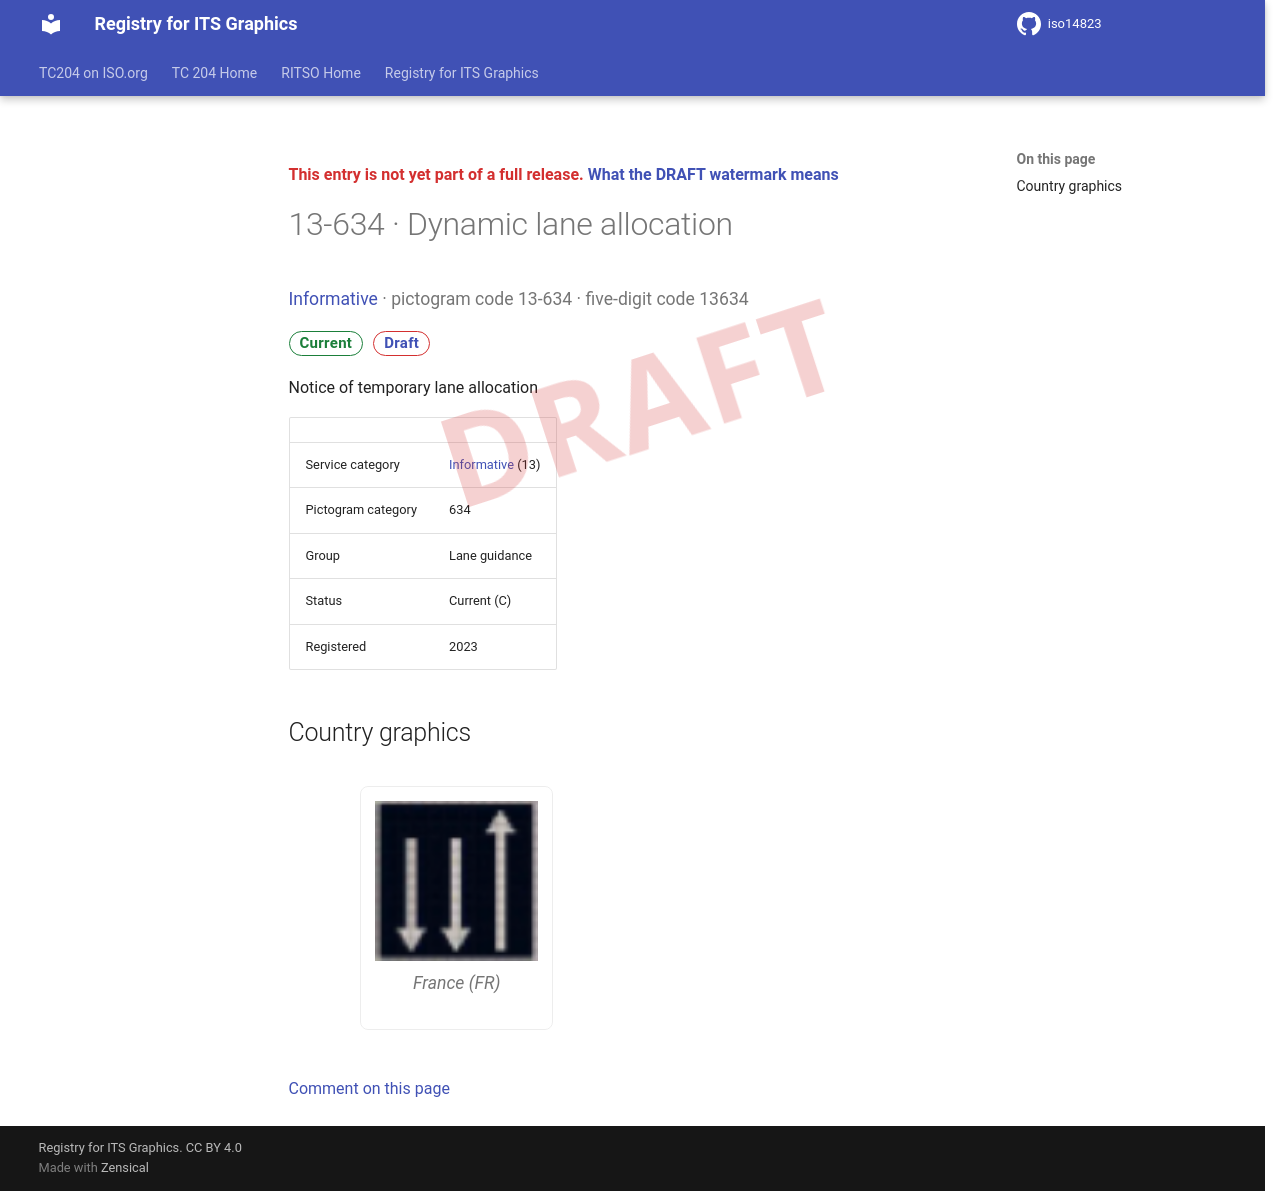

repository: k-vaughn/iso14823 · page: v0.1.0-alpha.1/signs/13-634/index.html · generator: mkdocs

<div class="draft4-watermark" aria-hidden="true"></div>

<p class="draft-note">This entry is not yet part of a full release. <a href="../#draft-watermark">What the DRAFT watermark means</a></p>

# 13-634 · Dynamic lane allocation

<p class="sign-kicker"><a href="../categories/13/">Informative</a> · pictogram code 13-634 · five-digit code 13634</p>
<p class="sign-chips"><span class="chip chip-current">Current</span> <a class="chip chip-draft" href="../#draft-watermark">Draft</a></p>
<p>Notice of temporary lane allocation</p>
| | |
| --- | --- |
| Service category | <a href="../categories/13/">Informative</a> (13) |
| Pictogram category | 634 |
| Group | Lane guidance |
| Status | Current (C) |
| Registered | 2023 |

## Country graphics

<div class="sign-grid">
<figure class="sign-card">
<img src="../graphics/fr/13-634.png" alt="France graphic for Dynamic lane allocation (13-634)" loading="lazy">

<figcaption>France (FR)</figcaption>
</figure>
</div>

[Comment on this page](https://github.com/k-vaughn/iso14823/issues/new?template=page-feedback.yml&title=%5BPage+feedback%5D+13-634+%C2%B7+Dynamic+lane+allocation&page-title=13-634+%C2%B7+Dynamic+lane+allocation&page-path=signs%2F13-634.md)
